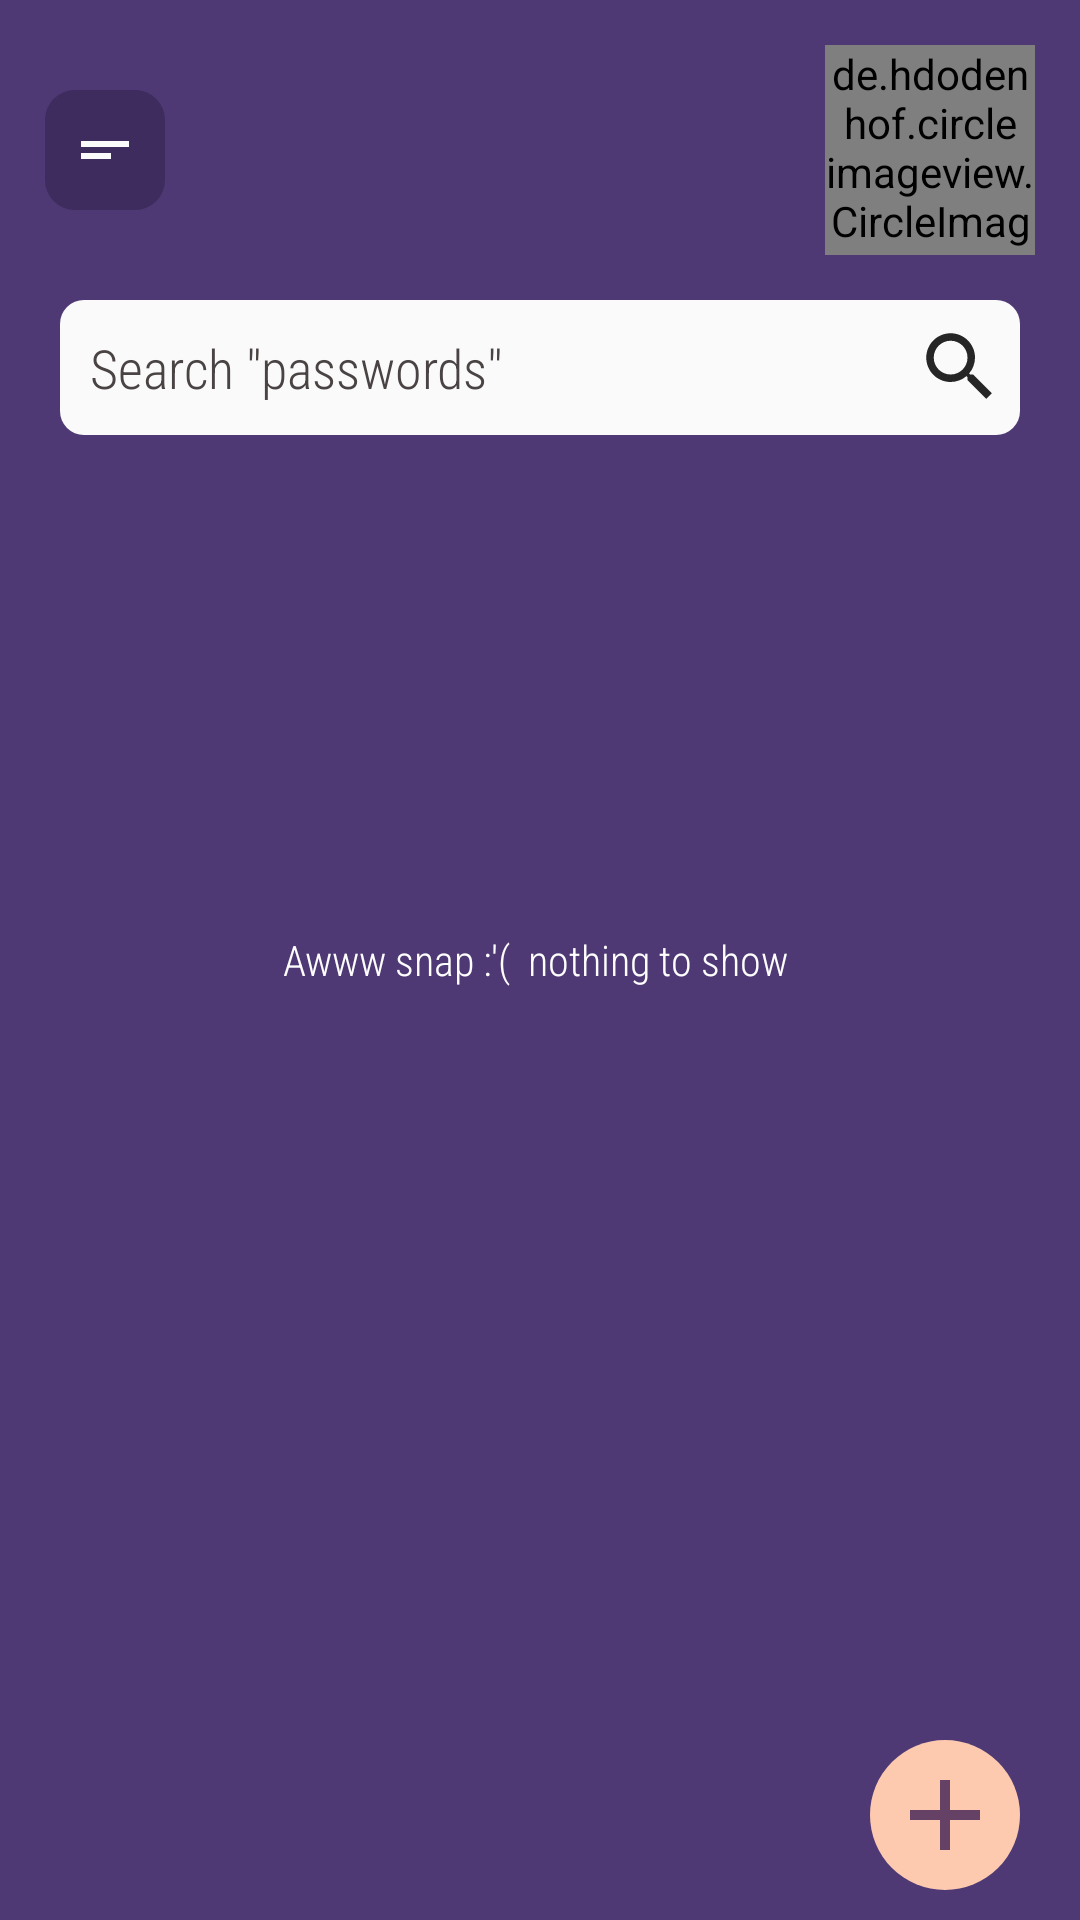

Here is an Android app screen rendered from its layout file. Give the layout XML and the strings, colors and styles it references.
<!-- AndroidManifest.xml: application theme Theme.LockSafe -->
<!-- res/layout/activity_main.xml -->
<?xml version="1.0" encoding="utf-8"?>
<RelativeLayout xmlns:android="http://schemas.android.com/apk/res/android"
    xmlns:app="http://schemas.android.com/apk/res-auto"
    xmlns:tools="http://schemas.android.com/tools"
    android:layout_width="match_parent"
    android:layout_height="match_parent"
    android:background="@color/purplishViolet"
    tools:context=".MainActivity"
    android:fontFamily="sans-serif-condensed-light">
    <TextView
        android:id="@+id/snap"
        android:layout_width="wrap_content"
        android:layout_height="wrap_content"
        android:text="Awww snap :'(  nothing to show "
        android:textColor="@color/white"
        android:layout_centerInParent="true"
        android:fontFamily="sans-serif-condensed-light"/>


    <RelativeLayout
        android:id="@+id/rl1"
        android:layout_width="match_parent"
        android:layout_height="wrap_content"
        android:layout_margin="10dp"
        >

        <ImageButton
            android:layout_width="40dp"
            android:layout_height="40dp"
            android:layout_alignParentStart="true"
            android:layout_marginStart="5dp"

            android:layout_marginEnd="5dp"
            android:layout_marginBottom="5dp"
            android:background="@drawable/sort_btn_squircicle"
            android:src="@drawable/sortbtn"
            android:layout_centerVertical="true"/>

        <de.hdodenhof.circleimageview.CircleImageView
            android:id="@+id/profile_pic"
            android:layout_width="70dp"
            android:layout_height="70dp"
            android:layout_alignParentEnd="true"
            android:layout_marginStart="5dp"
            android:layout_marginTop="5dp"
            android:layout_marginEnd="5dp"
            android:layout_marginBottom="5dp"
            android:src="#fafafa" />
    </RelativeLayout>


    <RelativeLayout
        android:id="@+id/rl2"
        android:layout_width="match_parent"
        android:layout_height="45dp"
        android:layout_below="@+id/rl1">

        <EditText
            android:layout_width="match_parent"
            android:layout_height="45dp"
            android:layout_marginLeft="20dp"
            android:layout_marginRight="20dp"
            android:background="@drawable/search_bar"
            android:fontFamily="sans-serif-condensed-light"
            android:hint='Search "passwords"'
            android:paddingLeft="10dp"
            android:textColor="#262626"
            android:textColorHighlight="#fafafa"
            android:textColorHint="#4A4343" />

        <ImageView
            android:layout_width="30dp"
            android:layout_height="30dp"
            android:layout_alignParentEnd="true"
            android:layout_centerVertical="true"
            android:layout_marginRight="25dp"
            android:background="#fafafa"
            android:src="@drawable/search_ic" />
    </RelativeLayout>

    <RelativeLayout
        android:id="@+id/rl3"
        android:layout_width="match_parent"
        android:layout_height="wrap_content"
        android:layout_below="@+id/rl2">

        <androidx.recyclerview.widget.RecyclerView
            android:id="@+id/tags"
            android:layout_width="match_parent"
            android:layout_height="45dp"
            android:layout_marginTop="10dp" />

    </RelativeLayout>

    <RelativeLayout
        android:id="@+id/rl4"
        android:layout_width="match_parent"
        android:layout_height="wrap_content"
        android:layout_below="@+id/rl3"
        android:layout_marginLeft="20dp"
        android:layout_marginTop="20dp"
        android:layout_marginRight="20dp"
        android:paddingBottom="10dp">

        <androidx.recyclerview.widget.RecyclerView
            android:id="@+id/socials"
            android:layout_width="match_parent"
            android:layout_height="match_parent"
           />



        <ImageButton
            android:id="@+id/moreOpts"
            android:layout_width="50dp"
            android:layout_height="50dp"
            android:layout_alignParentEnd="true"
            android:layout_alignParentBottom="true"
            android:background="@drawable/add_btn_res"
            android:src="@drawable/add_btn"
            />


    </RelativeLayout>


</RelativeLayout>
<!-- resources referenced by this layout -->
<resources>
  <color name="purplishViolet">#4E3974</color>
  <color name="white">#FFFFFFFF</color>
  <!-- drawable add_btn (drawable) -->
  <vector xmlns:android="http://schemas.android.com/apk/res/android"
      android:width="40dp"
      android:height="40dp"
      android:viewportWidth="24"
      android:viewportHeight="24"
      android:tint="#654265">
    <path
        android:fillColor="@android:color/white"
        android:pathData="M19,13h-6v6h-2v-6H5v-2h6V5h2v6h6v2z"/>
  </vector>
  <!-- drawable add_btn_res (drawable) -->
  <?xml version="1.0" encoding="utf-8"?>
  <shape xmlns:android="http://schemas.android.com/apk/res/android"
      android:shape="rectangle">
  
      <solid android:color="@color/pinkBtn"/>
      <corners android:radius="50dp"/>
  
  
  </shape>
  <!-- drawable search_bar (drawable) -->
  <?xml version="1.0" encoding="utf-8"?>
  <shape xmlns:android="http://schemas.android.com/apk/res/android"
      android:shape="rectangle">
  
  
      <solid android:color="#fafafa"/>
      <corners android:topLeftRadius="8dp"
          android:topRightRadius="8dp"
          android:bottomRightRadius="8dp"
          android:bottomLeftRadius="8dp"/>
  
  </shape>
  <!-- drawable search_ic (drawable) -->
  <vector xmlns:android="http://schemas.android.com/apk/res/android"
      android:width="24dp"
      android:height="24dp"
      android:viewportWidth="24"
      android:viewportHeight="24"
      android:tint="#262626">
    <path
        android:fillColor="#262626"
        android:pathData="M15.5,14h-0.79l-0.28,-0.27C15.41,12.59 16,11.11 16,9.5 16,5.91 13.09,3 9.5,3S3,5.91 3,9.5 5.91,16 9.5,16c1.61,0 3.09,-0.59 4.23,-1.57l0.27,0.28v0.79l5,4.99L20.49,19l-4.99,-5zM9.5,14C7.01,14 5,11.99 5,9.5S7.01,5 9.5,5 14,7.01 14,9.5 11.99,14 9.5,14z"/>
  </vector>
  <!-- drawable sort_btn_squircicle (drawable) -->
  <?xml version="1.0" encoding="utf-8"?>
  <shape xmlns:android="http://schemas.android.com/apk/res/android"
      android:shape="rectangle">
  
      <solid android:color="@color/purpleBtn"/>
      <corners android:radius="10dp"/>
  
  
  </shape>
  <!-- drawable sortbtn (drawable) -->
  <vector xmlns:android="http://schemas.android.com/apk/res/android"
      android:width="24dp"
      android:height="24dp"
      android:viewportWidth="24"
      android:viewportHeight="24"
  
      android:tint="#fafafa"
      android:autoMirrored="true">
  
  
    <path
        android:fillColor="@android:color/white"
        android:pathData="M4,9h16v2H4V9zM4,13h10v2H4V13z"/>
  </vector>
  <style name="Theme.LockSafe" parent="Theme.AppCompat.Light.NoActionBar">
          
          <item name="colorPrimary">@color/purple_500</item>
          <item name="colorPrimaryVariant">@color/purple_700</item>
          <item name="colorOnPrimary">@color/white</item>
          
          <item name="colorSecondary">@color/teal_200</item>
          <item name="colorSecondaryVariant">@color/teal_700</item>
          <item name="colorOnSecondary">@color/black</item>
          
          <item name="android:statusBarColor" tools:targetApi="l">?attr/colorPrimaryVariant</item>
          
      </style>
  <color name="pinkBtn">#FDCAB0</color>
  <color name="purpleBtn">#3D2C5D</color>
  <color name="purple_500">#FF6200EE</color>
  <color name="purple_700">#FF3700B3</color>
  <color name="teal_200">#FF03DAC5</color>
  <color name="teal_700">#FF018786</color>
  <color name="black">#FF000000</color>
</resources>
